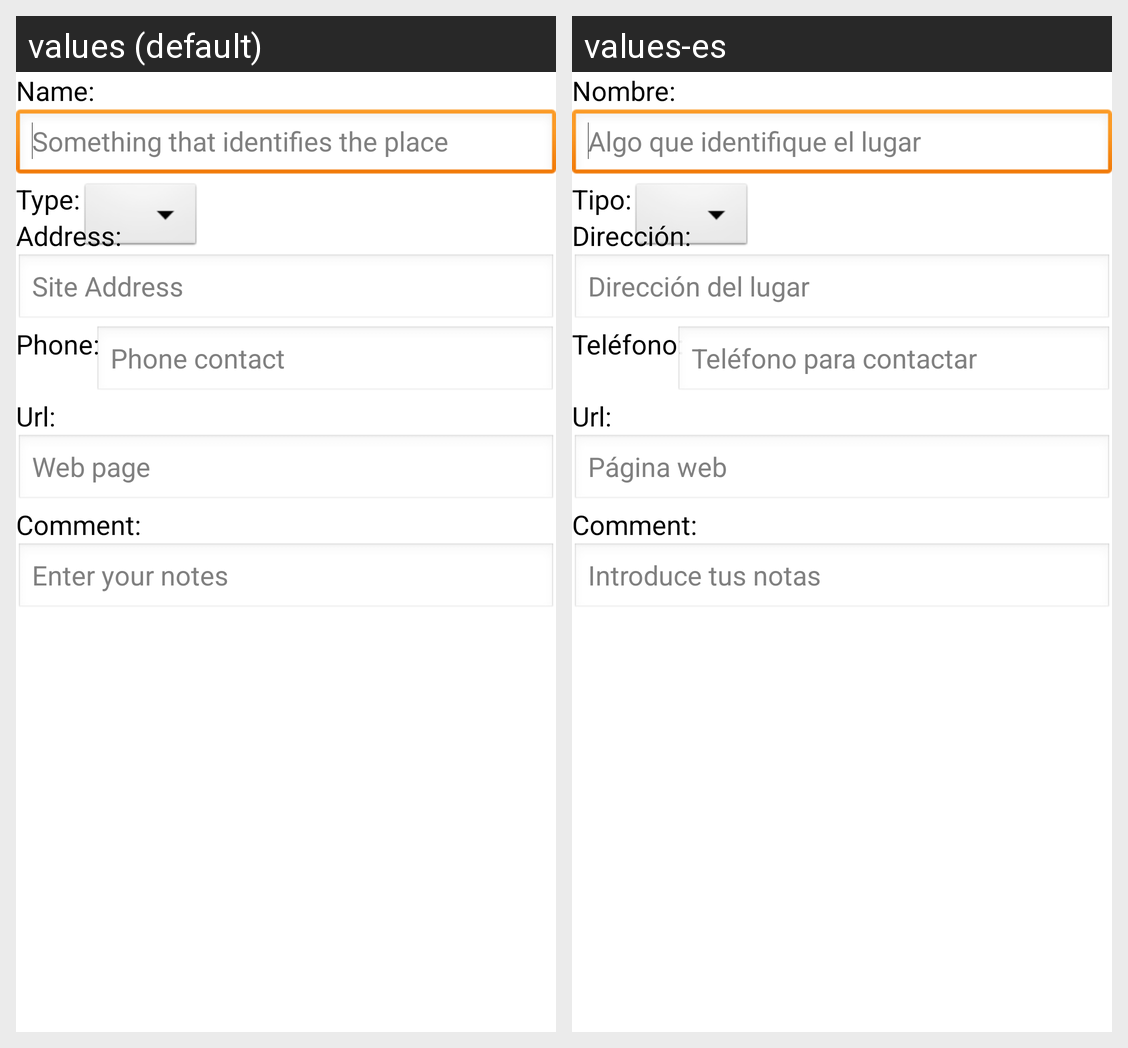

Locale-by-locale string values for the Android screen shown in this grid:
Android screen res/layout/edicion_lugar.xml rendered under 2 locales, left to right: values (default), values-es. Device: Nexus 5 (rendered at 1080×1920; each locale shown at half size, 540×960, under a caption strip naming it); theme AppTheme.
Strings drawn on this screen, with the default value and each locale's value (text and hints the layout hard-codes, and strings that could not be matched under every locale, appear in the picture but are not listed):

name
  values: Name:
  values-es: Nombre:

box_name
  values: Something that identifies the place
  values-es: Algo que identifique el lugar

type
  values: Type:
  values-es: Tipo:

addr
  values: Address:
  values-es: Dirección:

box_addr
  values: Site Address
  values-es: Dirección del lugar

tlf
  values: Phone:
  values-es: Teléfono:

box_tlf
  values: Phone contact
  values-es: Teléfono para contactar

url
  values: Url:
  values-es: Url:

box_url
  values: Web page
  values-es: Página web

comment
  values: Comment:
  values-es: Comment:  [not translated; the default value is used]

box_coment
  values: Enter your notes
  values-es: Introduce tus notas
